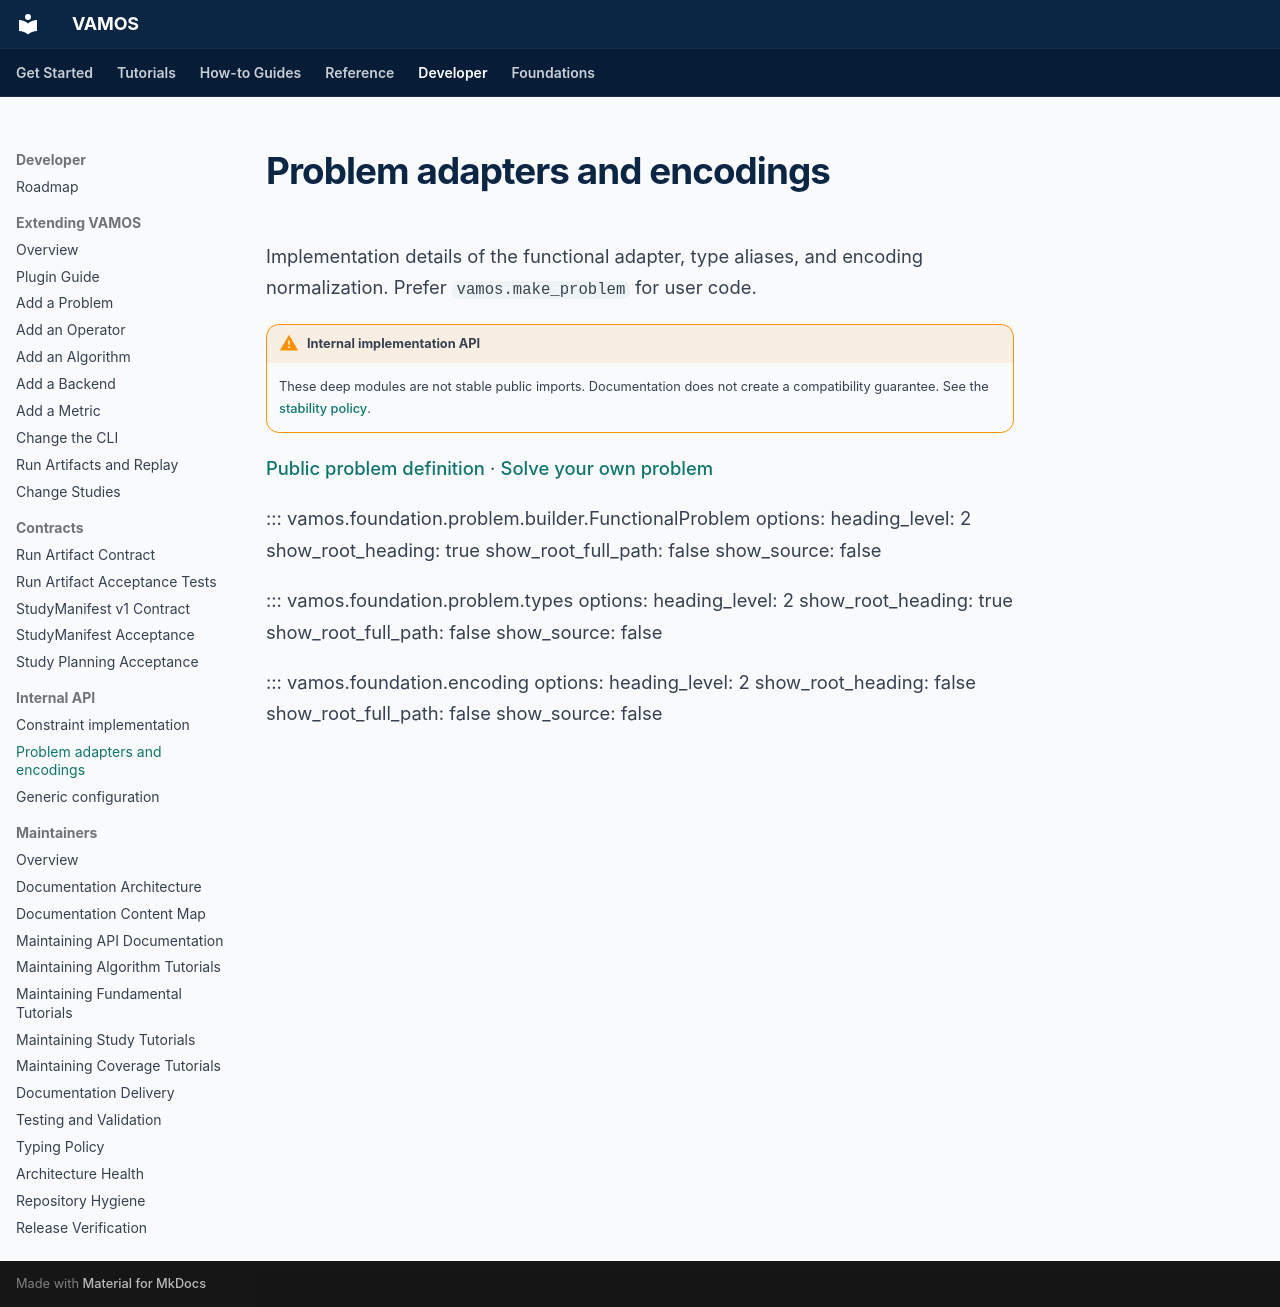

repository: vamos-optimization/VAMOS · page: reference/api/internal/problem-types/index.html · generator: mkdocs

# Problem adapters and encodings

Implementation details of the functional adapter, type aliases, and encoding normalization. Prefer `vamos.make_problem` for user code.

!!! warning "Internal implementation API"
    These deep modules are not stable public imports. Documentation does not create a compatibility guarantee. See the [stability policy](../../../project/stability-and-versioning.md).

[Public problem definition](../problem-definition.md) · [Solve your own problem](../../../guide/custom-problem.md)

::: vamos.foundation.problem.builder.FunctionalProblem
    options:
      heading_level: 2
      show_root_heading: true
      show_root_full_path: false
      show_source: false

::: vamos.foundation.problem.types
    options:
      heading_level: 2
      show_root_heading: true
      show_root_full_path: false
      show_source: false

::: vamos.foundation.encoding
    options:
      heading_level: 2
      show_root_heading: false
      show_root_full_path: false
      show_source: false
